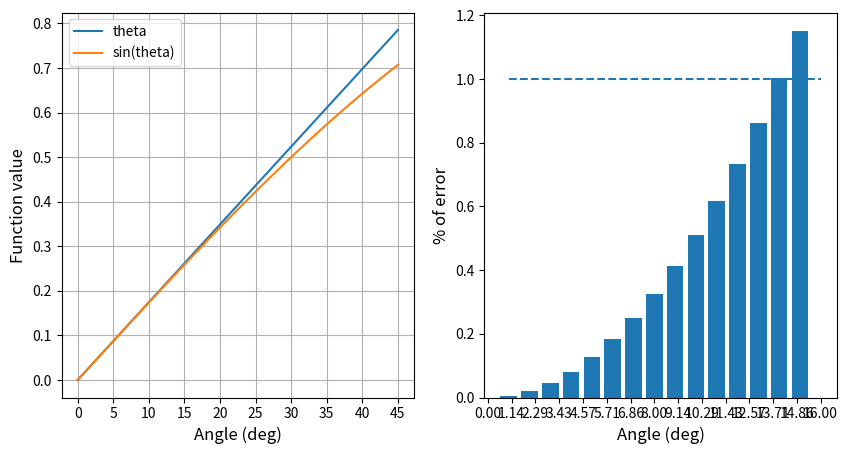

The script that saved this image:
# -*- coding: utf-8 -*-
"""
Created on Wed Jan 22 15:32:30 2020

Script to demonstrate small angles approximation sin(theta) = theta

[redacted]
"""

import math
import numpy as np
import matplotlib.pyplot as plt

theta = np.linspace(0, 45, 46)
y_sin = np.sin(theta*math.pi/180)

err_sin = abs(100*(y_sin[1:] - theta[1:]*math.pi/180) / y_sin[1:])

fig, axes = plt.subplots(nrows=1, ncols=2, figsize=(10,5))

axes[0].plot(theta, theta*math.pi/180)
axes[0].plot(theta, y_sin)
axes[0].legend(['theta', 'sin(theta)'])
axes[0].set_xlabel('Angle (deg)', style='italic', fontsize='large')
axes[0].set_ylabel('Function value', style='italic', fontsize='large')
axes[0].set_xticks(ticks=np.linspace(0, 45, 10))
axes[0].grid()

axes[1].bar(theta[1:16], err_sin[0:15])
axes[1].hlines(y=1, xmin=theta[1], xmax=theta[16], linestyles='dashed')
axes[1].set_xlabel('Angle (deg)', style='italic', fontsize='large')
axes[1].set_ylabel('% of error', style='italic', fontsize='large')
axes[1].set_xticks(ticks=np.linspace(0, 16, 15))
